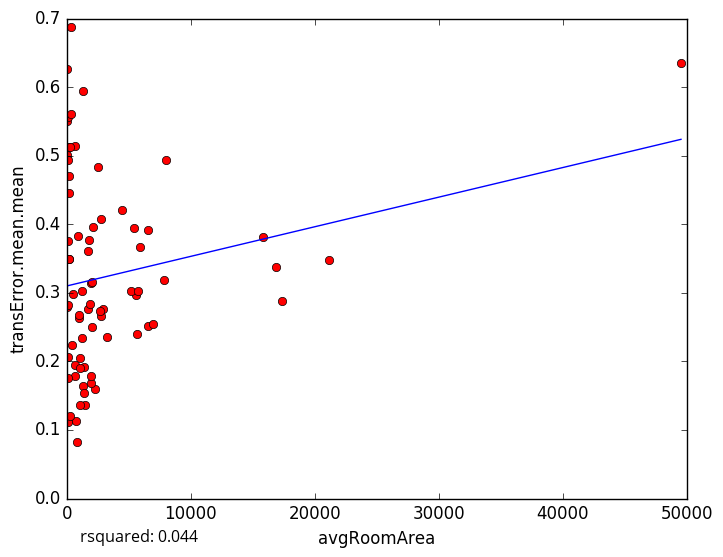

Data behind this chart, as committed beside it:
avgRoomArea, transError.mean.mean
7978, 0.4941
21174, 0.3475
624.2, 0.178
80.84, 0.1115
1472, 0.1357
34.88, 0.5005
2550, 0.4835
1963, 0.3147
2781, 0.2668
1048, 0.136
2296, 0.1603
722.9, 0.1133
238.7, 0.1205
1919, 0.1687
68.82, 0.1753
6552, 0.251
6943, 0.2551
1734, 0.2757
35.65, 0.5509
151.4, 0.3487
99.37, 0.5567
301.9, 0.5606
121.7, 0.3756
117.7, 0.4934
159.2, 0.3492
159.2, 0.5119
859.9, 0.3829
1771, 0.3767
91.98, 0.2062
1184, 0.2345
1997, 0.2505
49525, 0.6358
469.2, 0.2989
943.4, 0.2635
42.04, 0.2792
199.2, 0.47
788.6, 0.08279
453.5, 0.2243
1693, 0.3607
5552, 0.2974
363.3, 0.6874
1289, 0.5948
2952, 0.2767
977.3, 0.268
5426, 0.3943
2723, 0.4073
1209, 0.3019
16879, 0.3378
5157, 0.302
15833, 0.3811
1087, 0.2053
1294, 0.1642
2704, 0.2737
4465, 0.4201
2060, 0.3151
6566, 0.3912
7841, 0.3193
1886, 0.2839
685, 0.1941
1404, 0.1912
... 18 more rows
